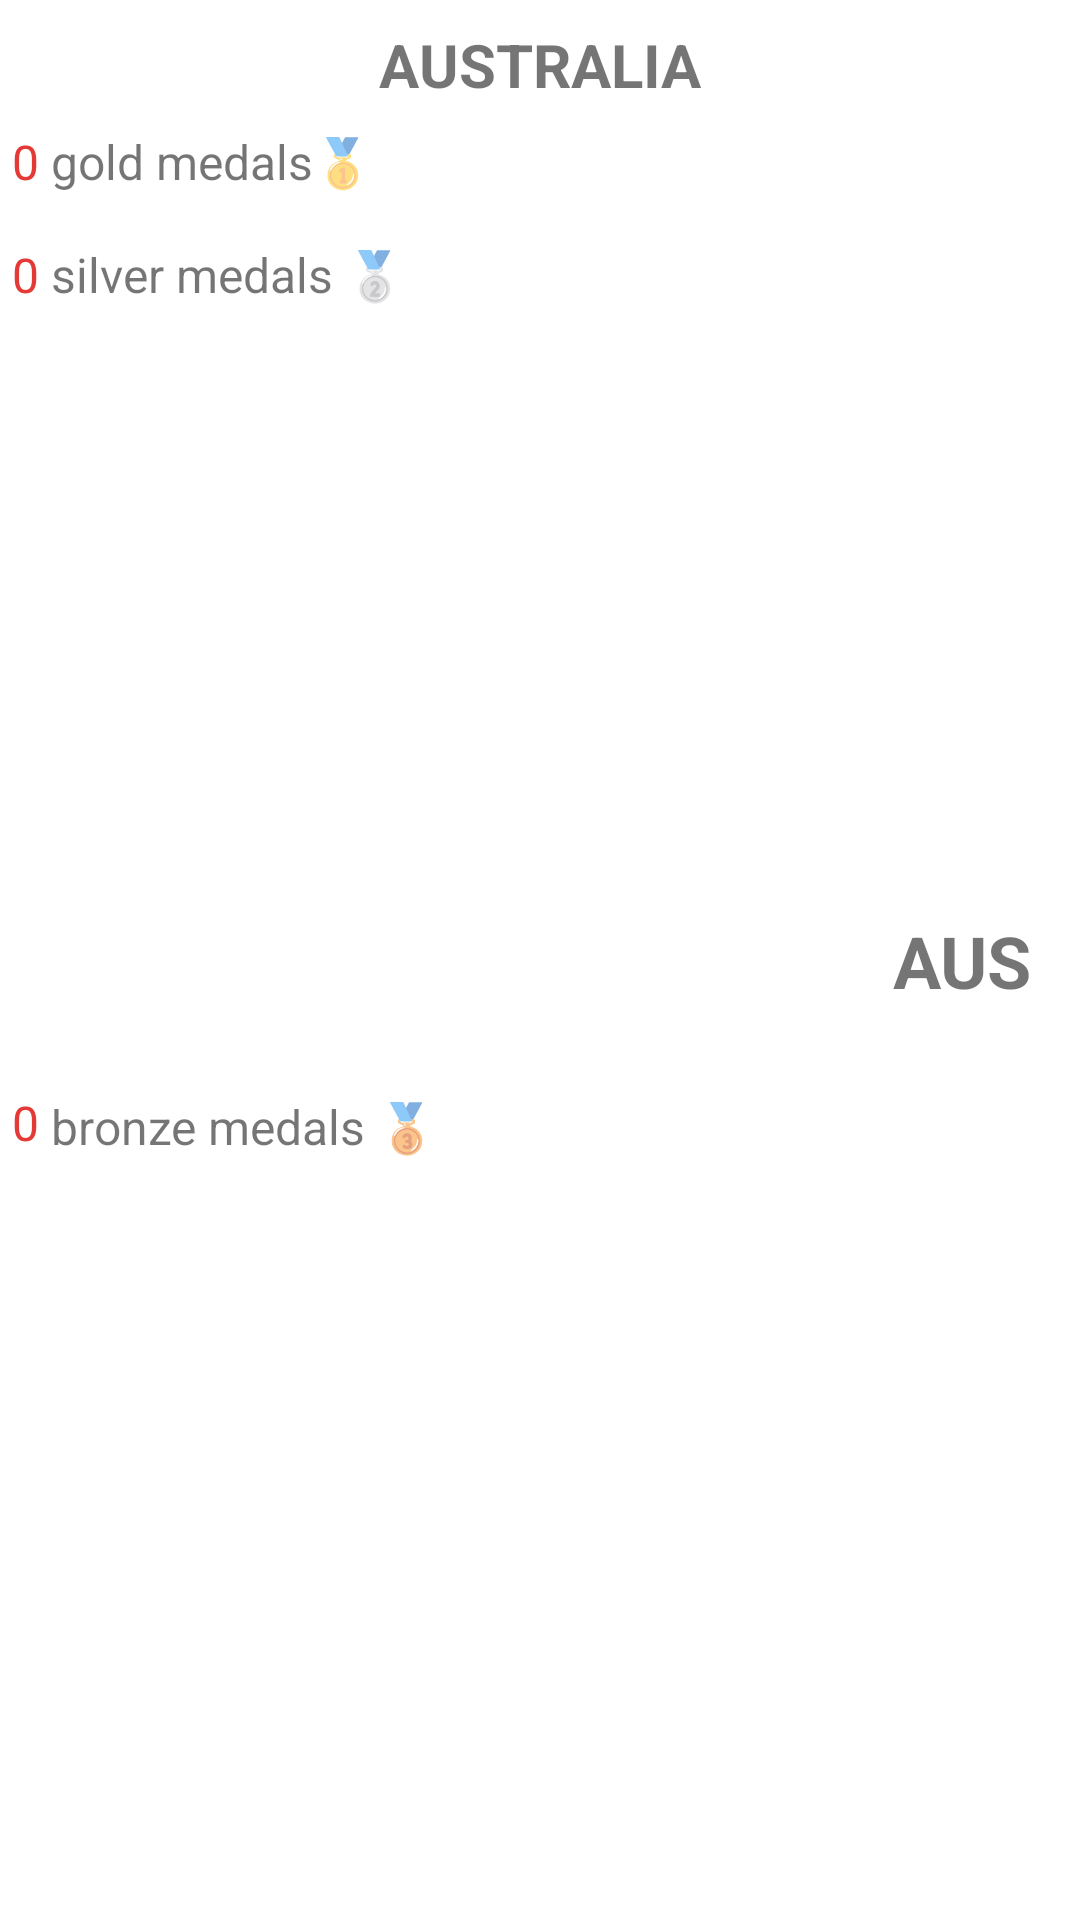

This screen was rendered from an Android layout file. Write that file and the resources it references.
<!-- AndroidManifest.xml: application theme Theme.Core03TheMedallists -->
<!-- res/layout/bot_fragment.xml -->
<?xml version="1.0" encoding="utf-8"?>
<androidx.constraintlayout.widget.ConstraintLayout xmlns:android="http://schemas.android.com/apk/res/android"
    xmlns:app="http://schemas.android.com/apk/res-auto"
    xmlns:tools="http://schemas.android.com/tools"
    android:layout_width="match_parent"
    android:layout_height="wrap_content"
    android:orientation="vertical">

    <TextView
        android:id="@+id/countryfrag"
        android:layout_width="wrap_content"
        android:layout_height="wrap_content"
        android:layout_marginStart="32dp"
        android:layout_marginTop="8dp"
        android:layout_marginEnd="32dp"
        android:text="Australia"
        android:textAllCaps="true"
        android:textSize="20sp"
        android:textStyle="normal|bold"
        app:layout_constraintEnd_toEndOf="parent"
        app:layout_constraintStart_toStartOf="parent"
        app:layout_constraintTop_toTopOf="parent" />

    <TextView
        android:id="@+id/ioccodefrag"
        android:layout_width="wrap_content"
        android:layout_height="wrap_content"
        android:layout_marginTop="32dp"
        android:layout_marginEnd="16dp"
        android:layout_marginBottom="32dp"
        android:text="Aus"
        android:textAllCaps="true"
        android:textSize="24sp"
        android:textStyle="bold"
        app:layout_constraintBottom_toBottomOf="parent"
        app:layout_constraintEnd_toEndOf="parent"
        app:layout_constraintTop_toTopOf="parent" />

    <TextView
        android:id="@+id/gold"
        android:layout_width="wrap_content"
        android:layout_height="wrap_content"
        android:layout_marginStart="4dp"
        android:layout_marginTop="8dp"
        android:layout_marginBottom="4dp"
        android:text="gold medals🥇"
        android:textAllCaps="false"
        android:textSize="16sp"
        app:layout_constraintBottom_toTopOf="@+id/silver"
        app:layout_constraintStart_toEndOf="@+id/goldmedals"
        app:layout_constraintTop_toBottomOf="@+id/countryfrag" />

    <TextView
        android:id="@+id/bronzemedals"
        android:layout_width="wrap_content"
        android:layout_height="wrap_content"
        android:layout_marginStart="4dp"
        android:layout_marginTop="10dp"
        android:layout_marginEnd="4dp"
        android:layout_marginBottom="4dp"
        android:text="0"
        android:textAllCaps="true"
        android:textColor="#E53935"
        android:textSize="16sp"
        android:textStyle="normal"
        app:layout_constraintBottom_toBottomOf="parent"
        app:layout_constraintEnd_toStartOf="@+id/bronze"
        app:layout_constraintStart_toStartOf="parent"
        app:layout_constraintTop_toBottomOf="@+id/silvermedals" />

    <TextView
        android:id="@+id/silver"
        android:layout_width="136dp"
        android:layout_height="24dp"
        android:layout_marginStart="4dp"
        android:layout_marginTop="16dp"
        android:text="silver medals 🥈"
        android:textAllCaps="false"
        android:textSize="16sp"
        app:layout_constraintStart_toEndOf="@+id/silvermedals"
        app:layout_constraintTop_toBottomOf="@+id/gold" />

    <TextView
        android:id="@+id/silvermedals"
        android:layout_width="wrap_content"
        android:layout_height="wrap_content"
        android:layout_marginStart="4dp"
        android:layout_marginTop="16dp"
        android:layout_marginEnd="4dp"
        android:text="0"
        android:textAllCaps="true"
        android:textColor="#E53935"
        android:textSize="16sp"
        app:layout_constraintEnd_toStartOf="@+id/silver"
        app:layout_constraintStart_toStartOf="parent"
        app:layout_constraintTop_toBottomOf="@+id/goldmedals" />

    <TextView
        android:id="@+id/bronze"
        android:layout_width="wrap_content"
        android:layout_height="wrap_content"
        android:layout_marginStart="4dp"
        android:layout_marginTop="10dp"
        android:layout_marginBottom="4dp"
        android:text="bronze medals 🥉"
        android:textAllCaps="false"
        android:textSize="16sp"
        android:textStyle="normal"
        app:layout_constraintBottom_toBottomOf="parent"
        app:layout_constraintStart_toEndOf="@+id/bronzemedals"
        app:layout_constraintTop_toBottomOf="@+id/silver" />

    <TextView
        android:id="@+id/goldmedals"
        android:layout_width="wrap_content"
        android:layout_height="wrap_content"
        android:layout_marginStart="4dp"
        android:layout_marginTop="8dp"
        android:layout_marginEnd="4dp"
        android:text="0"
        android:textColor="#E53935"
        android:textSize="16sp"
        app:layout_constraintEnd_toStartOf="@+id/gold"
        app:layout_constraintStart_toStartOf="parent"
        app:layout_constraintTop_toBottomOf="@+id/countryfrag" />

</androidx.constraintlayout.widget.ConstraintLayout>
<!-- resources referenced by this layout -->
<resources>
  <style name="Theme.Core03TheMedallists" parent="Theme.MaterialComponents.DayNight.DarkActionBar">
          
          <item name="colorPrimary">@color/purple_500</item>
          <item name="colorPrimaryVariant">@color/purple_700</item>
          <item name="colorOnPrimary">@color/white</item>
          
          <item name="colorSecondary">@color/teal_200</item>
          <item name="colorSecondaryVariant">@color/teal_700</item>
          <item name="colorOnSecondary">@color/black</item>
          
          <item name="android:statusBarColor" tools:targetApi="l">?attr/colorPrimaryVariant</item>
          
      </style>
  <!-- not gathered from this repository: default colours our renderer supplied (Android Studio template values) -->
  <color name="purple_500">#FF6200EE</color>
  <color name="purple_700">#FF3700B3</color>
  <color name="teal_200">#FF03DAC5</color>
  <color name="teal_700">#FF018786</color>
  <color name="black">#FF000000</color>
  <color name="white">#FFFFFFFF</color>
</resources>
